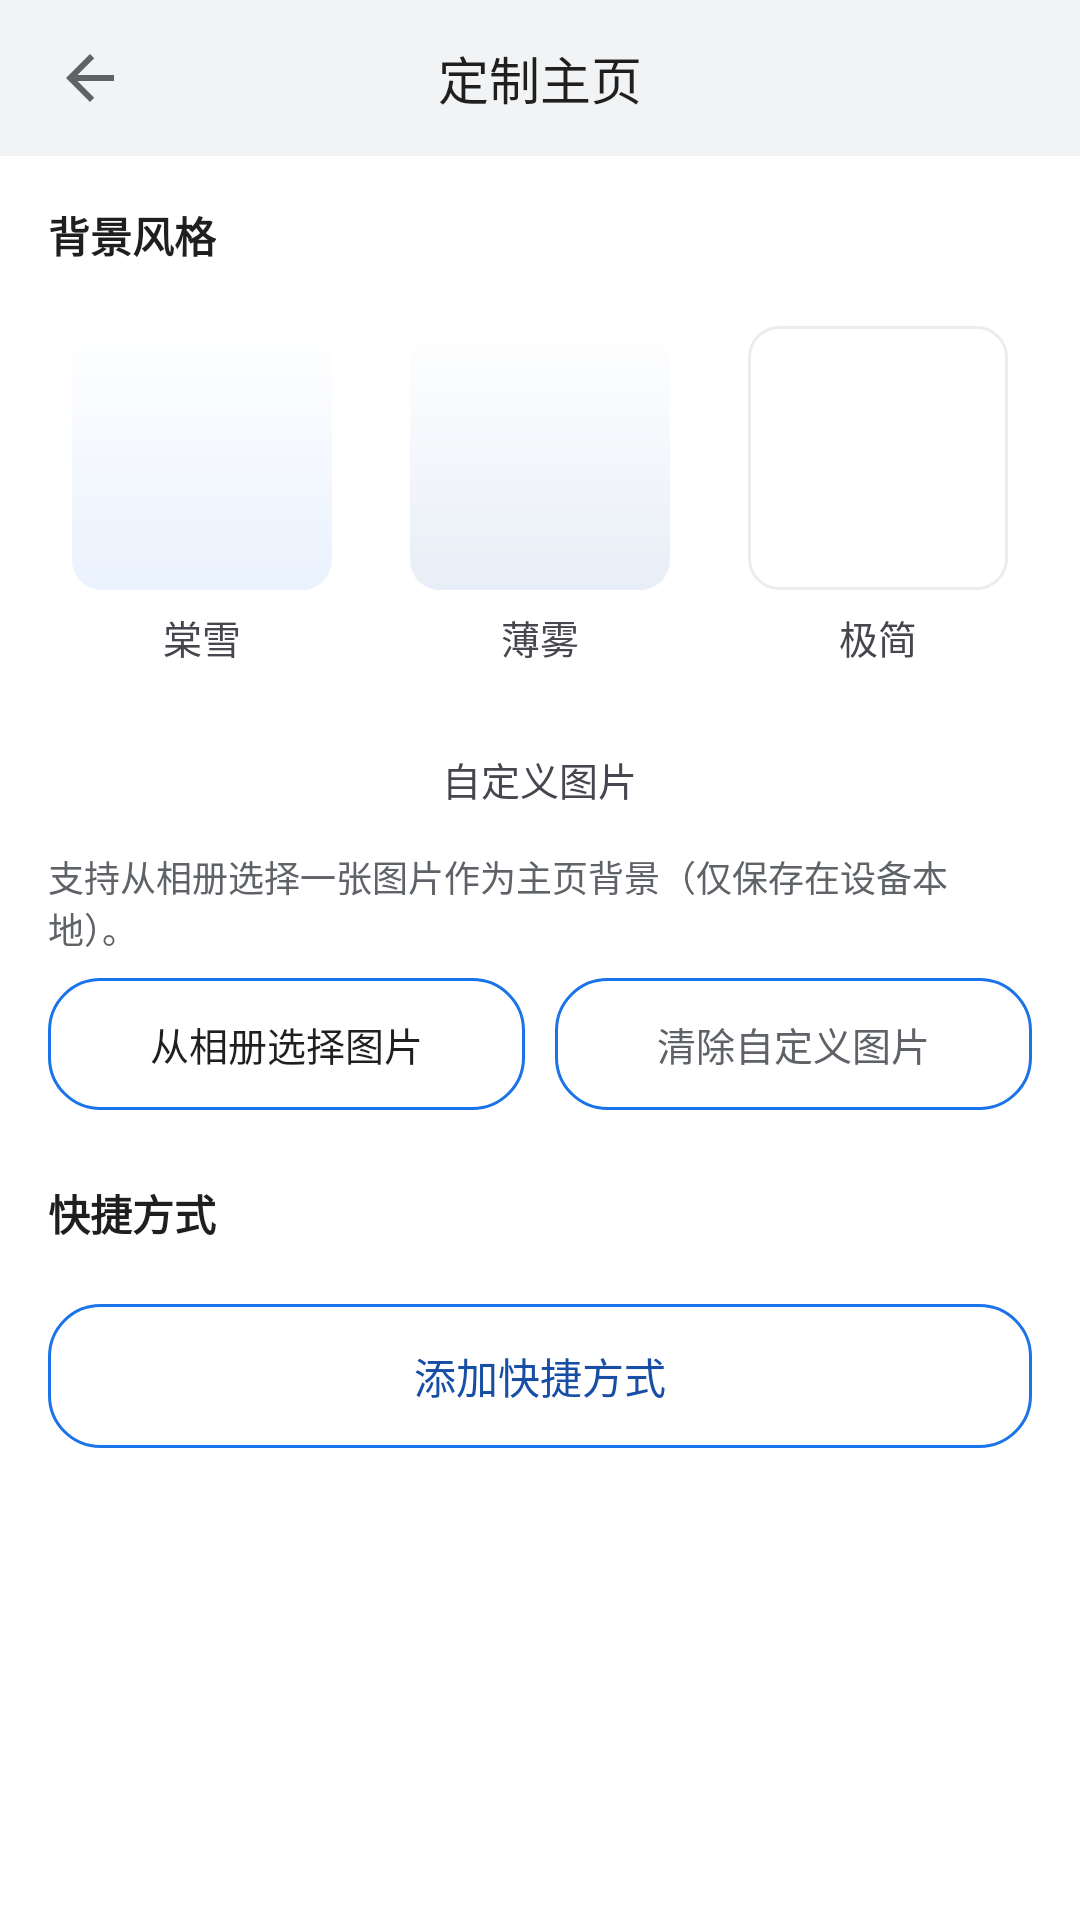

This screen was rendered from an Android layout file. Write that file and the resources it references.
<!-- AndroidManifest.xml: activity theme Theme.TangSnow -->
<!-- res/layout/activity_home_customize.xml -->
<?xml version="1.0" encoding="utf-8"?>
<LinearLayout xmlns:android="http://schemas.android.com/apk/res/android"
    xmlns:app="http://schemas.android.com/apk/res-auto"
    android:layout_width="match_parent"
    android:layout_height="match_parent"
    android:orientation="vertical"
    android:fitsSystemWindows="true"
    android:background="?attr/colorSurface">

    <LinearLayout
        android:layout_width="match_parent"
        android:layout_height="@dimen/title_bar_height"
        android:orientation="horizontal"
        android:gravity="center_vertical"
        android:paddingHorizontal="@dimen/title_bar_padding_h"
        android:background="?attr/colorSurfaceVariant">

        <androidx.appcompat.widget.AppCompatImageButton
            android:id="@+id/btnBack"
            android:layout_width="@dimen/title_action_size"
            android:layout_height="@dimen/title_action_size"
            android:src="@drawable/ic_arrow_back"
            app:tint="?attr/colorOnSurfaceVariant"
            android:background="?attr/selectableItemBackgroundBorderless"
            android:contentDescription="@string/btn_back" />

        <TextView
            android:layout_width="0dp"
            android:layout_height="wrap_content"
            android:layout_weight="1"
            android:gravity="center"
            android:text="@string/customize_home_title"
            android:textSize="@dimen/title_text_size"
            android:textColor="?attr/colorOnSurface" />

        <View
            android:layout_width="@dimen/title_action_size"
            android:layout_height="1dp" />
    </LinearLayout>

    <ScrollView
        android:layout_width="match_parent"
        android:layout_height="0dp"
        android:layout_weight="1">

        <LinearLayout
            android:layout_width="match_parent"
            android:layout_height="wrap_content"
            android:orientation="vertical"
            android:padding="16dp">

            <TextView
                android:layout_width="wrap_content"
                android:layout_height="wrap_content"
                android:text="@string/home_style_label"
                android:textSize="14sp"
                android:textStyle="bold"
                android:textColor="?attr/colorOnSurface" />

            <LinearLayout
                android:layout_width="match_parent"
                android:layout_height="wrap_content"
                android:layout_marginTop="12dp"
                android:orientation="horizontal"
                android:baselineAligned="false">

                <LinearLayout
                    android:id="@+id/styleTangSnow"
                    android:layout_width="0dp"
                    android:layout_height="wrap_content"
                    android:layout_weight="1"
                    android:orientation="vertical"
                    android:gravity="center"
                    android:padding="8dp"
                    android:background="?attr/selectableItemBackground">

                    <ImageView
                        android:layout_width="match_parent"
                        android:layout_height="88dp"
                        android:src="@drawable/bg_style_tangsnow"
                        android:importantForAccessibility="no" />

                    <TextView
                        android:id="@+id/styleTangSnowLabel"
                        android:layout_width="wrap_content"
                        android:layout_height="wrap_content"
                        android:layout_marginTop="6dp"
                        android:text="@string/style_tangsnow"
                        android:textSize="13sp" />
                </LinearLayout>

                <LinearLayout
                    android:id="@+id/styleMist"
                    android:layout_width="0dp"
                    android:layout_height="wrap_content"
                    android:layout_weight="1"
                    android:orientation="vertical"
                    android:gravity="center"
                    android:layout_marginStart="10dp"
                    android:padding="8dp"
                    android:background="?attr/selectableItemBackground">

                    <ImageView
                        android:layout_width="match_parent"
                        android:layout_height="88dp"
                        android:src="@drawable/bg_style_mist"
                        android:importantForAccessibility="no" />

                    <TextView
                        android:id="@+id/styleMistLabel"
                        android:layout_width="wrap_content"
                        android:layout_height="wrap_content"
                        android:layout_marginTop="6dp"
                        android:text="@string/style_mist"
                        android:textSize="13sp" />
                </LinearLayout>

                <LinearLayout
                    android:id="@+id/stylePlain"
                    android:layout_width="0dp"
                    android:layout_height="wrap_content"
                    android:layout_weight="1"
                    android:orientation="vertical"
                    android:gravity="center"
                    android:layout_marginStart="10dp"
                    android:padding="8dp"
                    android:background="?attr/selectableItemBackground">

                    <ImageView
                        android:layout_width="match_parent"
                        android:layout_height="88dp"
                        android:src="@drawable/bg_style_plain"
                        android:importantForAccessibility="no" />

                    <TextView
                        android:id="@+id/stylePlainLabel"
                        android:layout_width="wrap_content"
                        android:layout_height="wrap_content"
                        android:layout_marginTop="6dp"
                        android:text="@string/style_plain"
                        android:textSize="13sp" />
                </LinearLayout>
            </LinearLayout>

            
            <LinearLayout
                android:id="@+id/styleImage"
                android:layout_width="match_parent"
                android:layout_height="wrap_content"
                android:layout_marginTop="12dp"
                android:orientation="vertical"
                android:gravity="center"
                android:padding="8dp"
                android:background="?attr/selectableItemBackground">

                <TextView
                    android:id="@+id/styleImageLabel"
                    android:layout_width="wrap_content"
                    android:layout_height="wrap_content"
                    android:text="@string/style_image"
                    android:textSize="13sp" />
            </LinearLayout>

            <TextView
                android:layout_width="wrap_content"
                android:layout_height="wrap_content"
                android:layout_marginTop="6dp"
                android:text="@string/style_image_hint"
                android:textSize="12sp"
                android:textColor="?attr/colorOnSurfaceVariant" />

            <ImageView
                android:id="@+id/imgHomePreview"
                android:layout_width="match_parent"
                android:layout_height="120dp"
                android:layout_marginTop="8dp"
                android:scaleType="centerCrop"
                android:visibility="gone"
                android:contentDescription="@string/style_image_preview_desc" />

            <LinearLayout
                android:layout_width="match_parent"
                android:layout_height="wrap_content"
                android:layout_marginTop="8dp"
                android:orientation="horizontal">

                <TextView
                    android:id="@+id/btnPickImage"
                    android:layout_width="0dp"
                    android:layout_height="44dp"
                    android:layout_weight="1"
                    android:gravity="center"
                    android:text="@string/style_image_pick"
                    android:textColor="?attr/colorOnSurface"
                    android:textSize="13sp"
                    android:background="@drawable/bg_btn_pill_outline" />

                <View
                    android:layout_width="10dp"
                    android:layout_height="1dp" />

                <TextView
                    android:id="@+id/btnClearImage"
                    android:layout_width="0dp"
                    android:layout_height="44dp"
                    android:layout_weight="1"
                    android:gravity="center"
                    android:text="@string/style_image_clear"
                    android:textColor="?attr/colorOnSurfaceVariant"
                    android:textSize="13sp"
                    android:background="@drawable/bg_btn_pill_outline" />
            </LinearLayout>

            <TextView
                android:layout_width="wrap_content"
                android:layout_height="wrap_content"
                android:layout_marginTop="24dp"
                android:text="@string/shortcuts_label"
                android:textSize="14sp"
                android:textStyle="bold"
                android:textColor="?attr/colorOnSurface" />

            <TextView
                android:id="@+id/shortcutsEmpty"
                android:layout_width="match_parent"
                android:layout_height="wrap_content"
                android:layout_marginTop="8dp"
                android:text="@string/shortcuts_empty"
                android:textSize="12sp"
                android:textColor="?attr/colorOnSurfaceVariant"
                android:visibility="gone" />

            <LinearLayout
                android:id="@+id/shortcutsContainer"
                android:layout_width="match_parent"
                android:layout_height="wrap_content"
                android:layout_marginTop="8dp"
                android:orientation="vertical" />

            <TextView
                android:id="@+id/btnAddShortcut"
                android:layout_width="match_parent"
                android:layout_height="48dp"
                android:layout_marginTop="12dp"
                android:gravity="center"
                android:text="@string/shortcut_add"
                android:textColor="@color/accent_text"
                android:textSize="14sp"
                android:background="@drawable/bg_btn_pill_outline" />
        </LinearLayout>
    </ScrollView>

</LinearLayout>
<!-- resources referenced by this layout -->
<resources>
  <color name="accent_text">#174EA6</color>
  <dimen name="title_action_size">48dp</dimen>
  <dimen name="title_bar_height">52dp</dimen>
  <dimen name="title_bar_padding_h">6dp</dimen>
  <dimen name="title_text_size">17sp</dimen>
  <!-- drawable bg_btn_pill_outline (drawable) -->
  <?xml version="1.0" encoding="utf-8"?>
  <shape xmlns:android="http://schemas.android.com/apk/res/android"
      android:shape="rectangle">
      <solid android:color="@android:color/transparent" />
      <stroke
          android:width="1dp"
          android:color="@color/accent" />
      <corners android:radius="17dp" />
  </shape>
  <!-- drawable bg_style_mist (drawable) -->
  <?xml version="1.0" encoding="utf-8"?>
  <shape xmlns:android="http://schemas.android.com/apk/res/android" android:shape="rectangle">
      <corners android:radius="10dp" />
      <gradient android:angle="270" android:startColor="@color/mist_bg_top" android:endColor="@color/mist_bg_bottom" />
  </shape>
  <!-- drawable bg_style_plain (drawable) -->
  <?xml version="1.0" encoding="utf-8"?>
  <shape xmlns:android="http://schemas.android.com/apk/res/android" android:shape="rectangle">
      <corners android:radius="10dp" />
      <solid android:color="@color/page_bg" />
      <stroke android:width="1dp" android:color="@color/style_stroke" />
  </shape>
  <!-- drawable bg_style_tangsnow (drawable) -->
  <?xml version="1.0" encoding="utf-8"?>
  <shape xmlns:android="http://schemas.android.com/apk/res/android" android:shape="rectangle">
      <corners android:radius="10dp" />
      <gradient android:angle="270" android:startColor="@color/home_bg_top" android:endColor="@color/home_bg_bottom" />
  </shape>
  <string name="btn_back">返回</string>
  <string name="customize_home_title">定制主页</string>
  <string name="home_style_label">背景风格</string>
  <string name="shortcut_add">添加快捷方式</string>
  <string name="shortcuts_empty">还没有快捷方式，点下方按钮添加</string>
  <string name="shortcuts_label">快捷方式</string>
  <string name="style_image">自定义图片</string>
  <string name="style_image_clear">清除自定义图片</string>
  <string name="style_image_hint">支持从相册选择一张图片作为主页背景（仅保存在设备本地）。</string>
  <string name="style_image_pick">从相册选择图片</string>
  <string name="style_image_preview_desc">当前自定义背景预览</string>
  <string name="style_mist">薄雾</string>
  <string name="style_plain">极简</string>
  <string name="style_tangsnow">棠雪</string>
  <style name="Theme.TangSnow" parent="Base.Theme.TangSnow">
          
          <item name="preferenceTheme">@style/PreferenceThemeOverlay.TangSnow</item>
      </style>
  <color name="accent">#1A73E8</color>
  <color name="mist_bg_top">#FFFFFF</color>
  <color name="mist_bg_bottom">#E8EEF7</color>
  <color name="page_bg">#FFFFFF</color>
  <color name="style_stroke">#1E5F6368</color>
  <color name="home_bg_top">#FFFFFF</color>
  <color name="home_bg_bottom">#EAF2FE</color>
  <style name="PreferenceThemeOverlay.TangSnow" parent="PreferenceThemeOverlay">
          <item name="android:scrollbars">none</item>
      </style>
  <color name="on_accent">#FFFFFF</color>
  <color name="accent_container">#D3E3FD</color>
  <color name="on_accent_container">#174EA6</color>
  <color name="accent_muted">#5F6368</color>
  <color name="secondary_container">#E8EAED</color>
  <color name="on_secondary_container">#1F1F1F</color>
  <color name="on_page">#1F1F1F</color>
  <color name="surface_variant">#F1F3F4</color>
  <color name="on_surface_variant">#5F6368</color>
  <color name="surface_container_low">#F7F9FC</color>
  <color name="surface_container">#F1F5FC</color>
  <color name="surface_container_high">#EAF0F9</color>
  <color name="outline">#74777F</color>
  <color name="outline_variant">#C4C6D0</color>
  <color name="error">#BA1A1A</color>
  <color name="on_error">#FFFFFF</color>
  <color name="error_container">#FFDAD6</color>
  <color name="on_error_container">#410002</color>
</resources>
